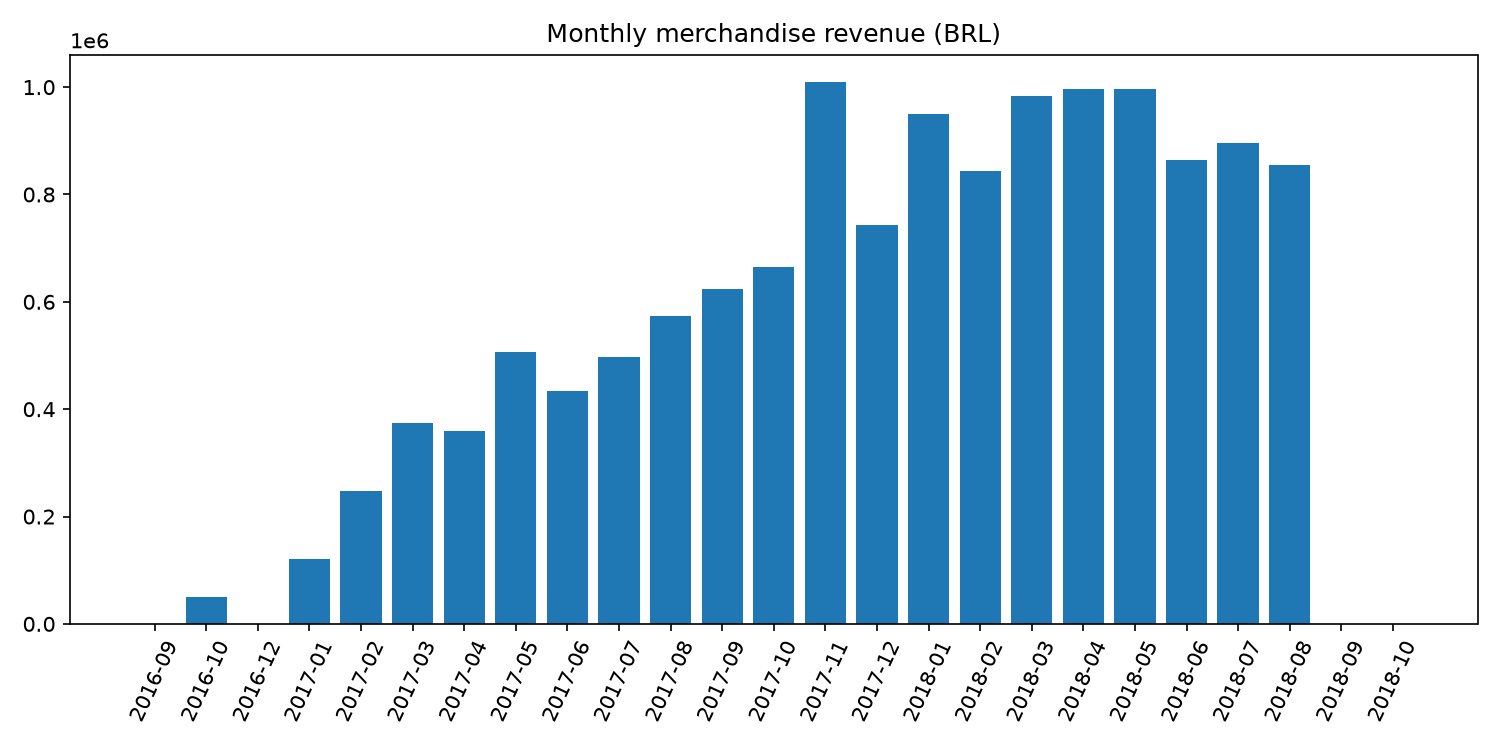

The data file committed next to this chart (first rows):
month, orders, revenue, late_rate
2016-09, 4, 267.4, 1.0
2016-10, 324, 49508, 0.007407
2016-12, 1, 10.9, 0.0
2017-01, 800, 120313, 0.02933
2017-02, 1780, 247303, 0.02964
2017-03, 2682, 374344, 0.04556
2017-04, 2404, 359927, 0.06557
2017-05, 3700, 506071, 0.0299
2017-06, 3245, 433039, 0.0303
2017-07, 4026, 498031, 0.02789
2017-08, 4331, 573972, 0.0291
2017-09, 4285, 624402, 0.04386
2017-10, 4631, 664219, 0.04176
2017-11, 7544, 1010271, 0.124
2017-12, 5673, 743914, 0.07455
2018-01, 7269, 950030, 0.05701
2018-02, 6728, 844179, 0.1414
2018-03, 7211, 983213, 0.1896
2018-04, 6939, 996648, 0.04501
2018-05, 6873, 996518, 0.06564
2018-06, 6167, 865124, 0.01165
2018-07, 6292, 895507, 0.03379
2018-08, 6512, 854686, 0.06188
2018-09, 16, 145.0, 
2018-10, 4, 0.0, 
